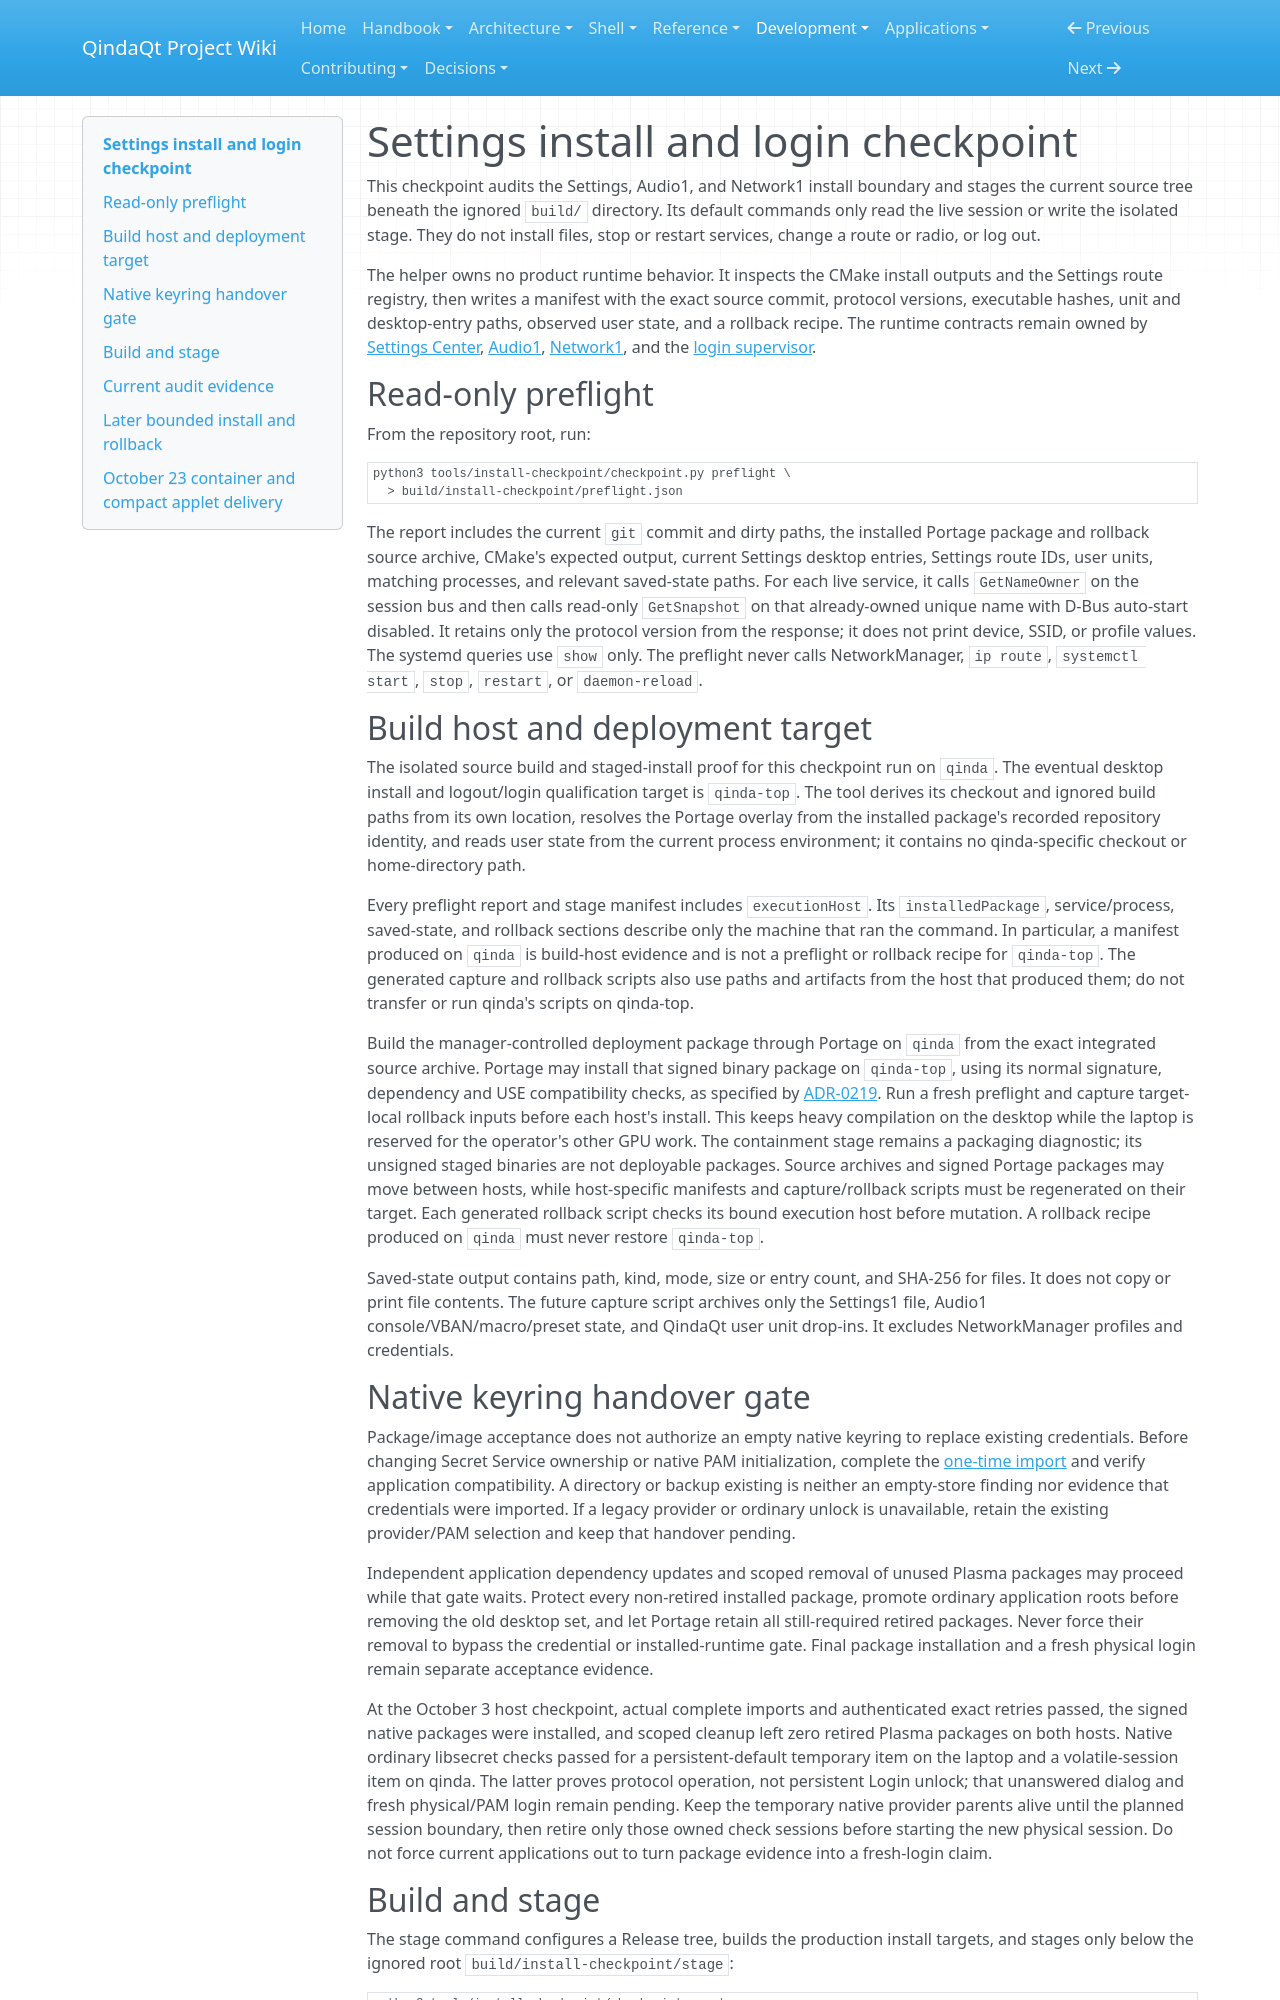

repository: Es00bac/QindaQt · page: development/install-checkpoint.html · generator: mkdocs

# Settings install and login checkpoint

This checkpoint audits the Settings, Audio1, and Network1 install boundary and
stages the current source tree beneath the ignored `build/` directory. Its
default commands only read the live session or write the isolated stage. They
do not install files, stop or restart services, change a route or radio, or log
out.

The helper owns no product runtime behavior. It inspects the CMake install
outputs and the Settings route registry, then writes a manifest with the exact
source commit, protocol versions, executable hashes, unit and desktop-entry
paths, observed user state, and a rollback recipe. The runtime contracts remain
owned by [Settings Center](../apps/settings-center.md), [Audio1](../architecture/audio-service.md),
[Network1](../architecture/network-service.md), and the
[login supervisor](../architecture/session-autostart.md).

## Read-only preflight

From the repository root, run:

```sh
python3 tools/install-checkpoint/checkpoint.py preflight \
  > build/install-checkpoint/preflight.json
```

The report includes the current `git` commit and dirty paths, the installed
Portage package and rollback source archive, CMake's expected output, current
Settings desktop entries, Settings route IDs, user units, matching processes,
and relevant saved-state paths. For each live service, it calls `GetNameOwner`
on the session bus and then calls read-only `GetSnapshot` on that already-owned
unique name with D-Bus auto-start disabled. It retains only the protocol
version from the response; it does not print device, SSID, or profile values.
The systemd queries use `show` only. The preflight never calls NetworkManager,
`ip route`, `systemctl start`, `stop`, `restart`, or `daemon-reload`.

## Build host and deployment target

The isolated source build and staged-install proof for this checkpoint run on
`qinda`. The eventual desktop install and logout/login qualification target is
`qinda-top`. The tool derives its checkout and ignored build paths from its own
location, resolves the Portage overlay from the installed package's recorded
repository identity, and reads user state from the current process environment;
it contains no qinda-specific checkout or home-directory path.

Every preflight report and stage manifest includes `executionHost`. Its
`installedPackage`, service/process, saved-state, and rollback sections describe
only the machine that ran the command. In particular, a manifest produced on
`qinda` is build-host evidence and is not a preflight or rollback recipe for
`qinda-top`. The generated capture and rollback scripts also use paths and
artifacts from the host that produced them; do not transfer or run qinda's
scripts on qinda-top.

Build the manager-controlled deployment package through Portage on `qinda`
from the exact integrated source archive. Portage may install that signed
binary package on `qinda-top`, using its normal signature, dependency and USE
compatibility checks, as specified by [ADR-0219](../adr/0219-share-completed-work-through-qinda.md).
Run a fresh preflight and capture target-local rollback inputs before each
host's install. This keeps heavy compilation on the desktop while the laptop
is reserved for the operator's other GPU work.
The containment stage remains a packaging diagnostic; its unsigned staged
binaries are not deployable packages. Source archives and signed Portage
packages may move between hosts, while host-specific manifests and
capture/rollback scripts must be regenerated on their target. Each generated
rollback script checks its bound execution host before mutation. A rollback
recipe produced on `qinda` must never restore `qinda-top`.

Saved-state output contains path, kind, mode, size or entry count, and SHA-256
for files. It does not copy or print file contents. The future capture script
archives only the Settings1 file, Audio1 console/VBAN/macro/preset state, and
QindaQt user unit drop-ins. It excludes NetworkManager profiles and
credentials.

## Native keyring handover gate

Package/image acceptance does not authorize an empty native keyring to replace
existing credentials. Before changing Secret Service ownership or native PAM
initialization, complete the [one-time import](../architecture/keyring-import.md)
and verify application compatibility. A directory or backup existing is neither
an empty-store finding nor evidence that credentials were imported. If a legacy
provider or ordinary unlock is unavailable, retain the existing provider/PAM
selection and keep that handover pending.

Independent application dependency updates and scoped removal of unused Plasma
packages may proceed while that gate waits. Protect every non-retired installed
package, promote ordinary application roots before removing the old desktop set,
and let Portage retain all still-required retired packages. Never force their
removal to bypass the credential or installed-runtime gate. Final package
installation and a fresh physical login remain separate acceptance evidence.

At the October 3 host checkpoint, actual complete imports and authenticated
exact retries passed, the signed native packages were installed, and scoped
cleanup left zero retired Plasma packages on both hosts. Native ordinary
libsecret checks passed for a persistent-default temporary item on the laptop
and a volatile-session item on qinda. The latter proves protocol operation,
not persistent Login unlock; that unanswered dialog and fresh physical/PAM
login remain pending. Keep the temporary native provider parents alive until
the planned session boundary, then retire only those owned check sessions
before starting the new physical session. Do not force current applications
out to turn package evidence into a fresh-login claim.
